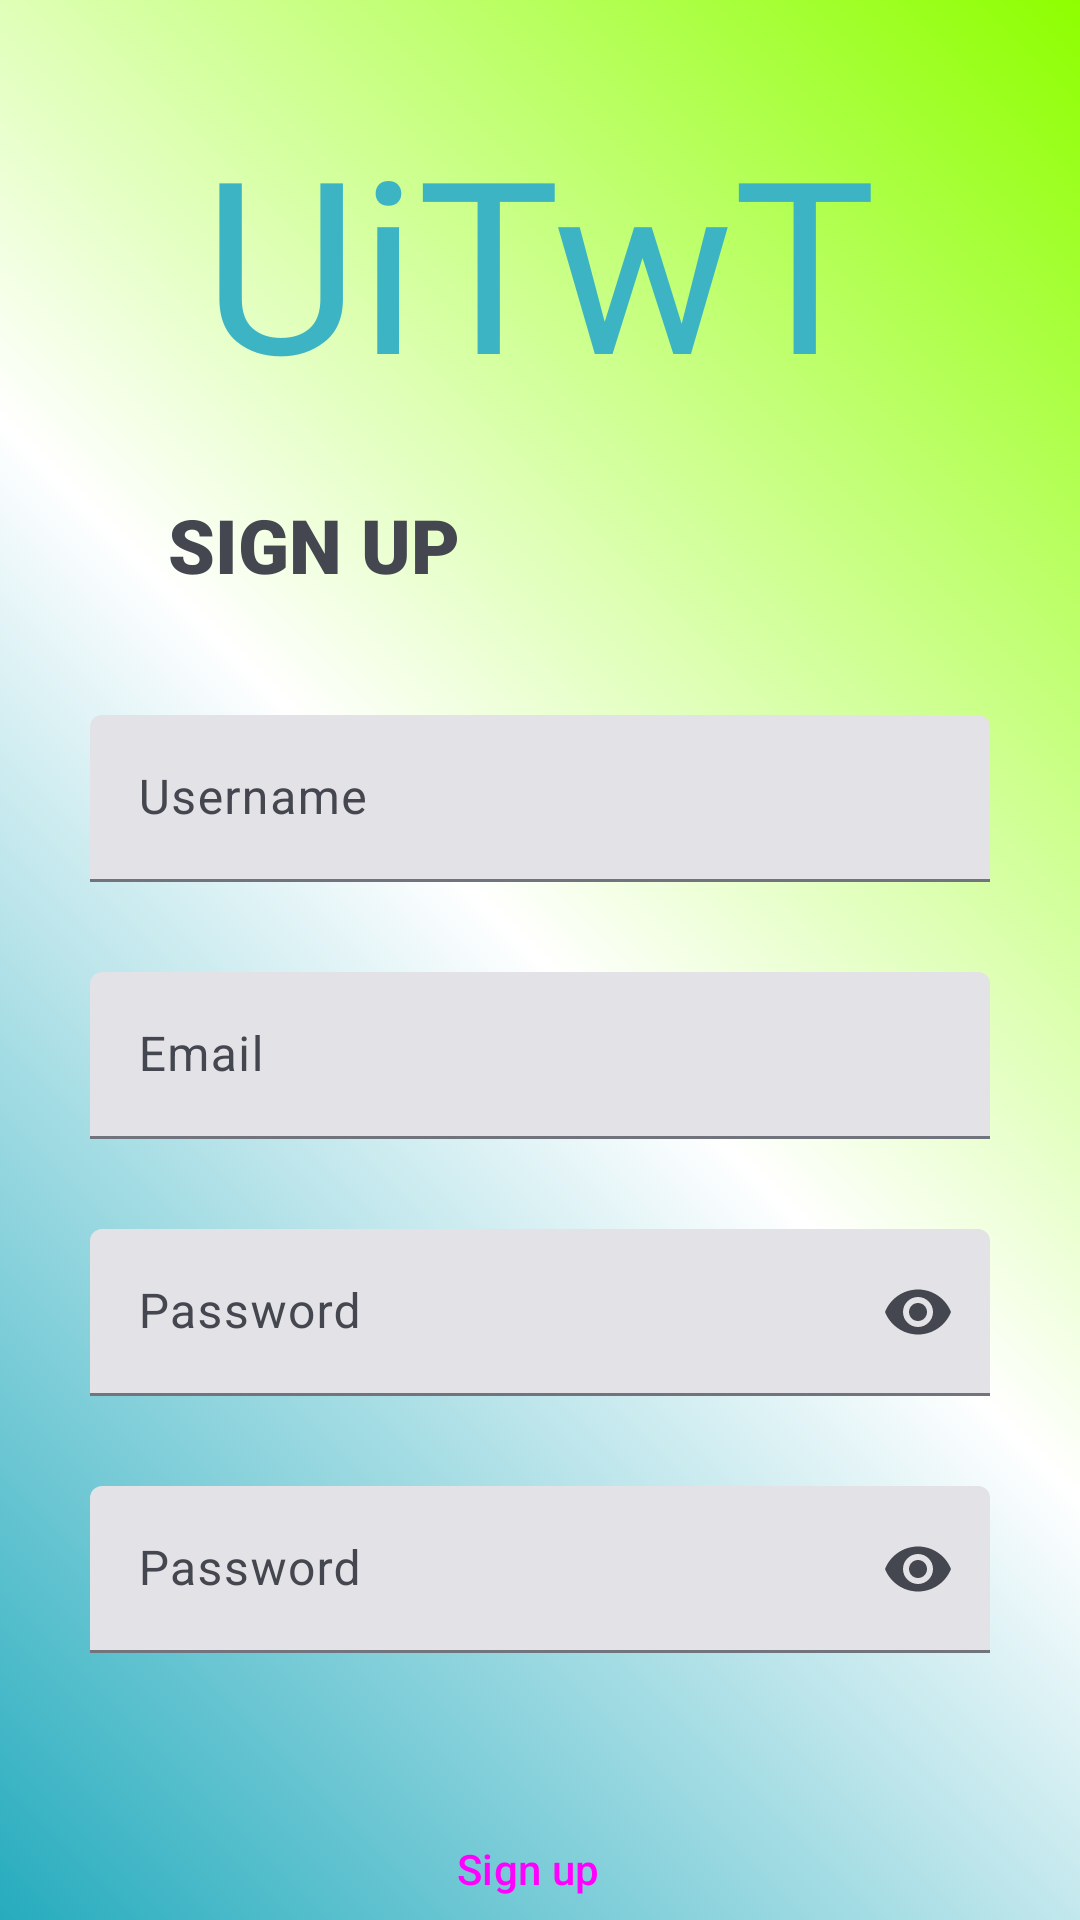

This screen was rendered from an Android layout file. Write that file and the resources it references.
<!-- AndroidManifest.xml: application theme Theme.Logintest -->
<!-- res/layout/activity_regis.xml -->
<?xml version="1.0" encoding="utf-8"?>
<androidx.constraintlayout.widget.ConstraintLayout xmlns:android="http://schemas.android.com/apk/res/android"
    xmlns:app="http://schemas.android.com/apk/res-auto"
    xmlns:tools="http://schemas.android.com/tools"
    android:layout_width="match_parent"
    android:layout_height="match_parent"
    tools:context=".MainActivity"
    android:background="@drawable/background_image">


    <TextView
        android:id="@+id/textView"
        android:layout_width="wrap_content"
        android:layout_height="wrap_content"
        android:layout_marginStart="56dp"
        android:fontFamily="sans-serif-black"
        android:text="SIGN UP"
        app:layout_constraintBottom_toTopOf="@+id/Username"
        app:layout_constraintStart_toStartOf="parent"
        app:layout_constraintTop_toTopOf="parent"
        app:layout_constraintVertical_bias="1"
        android:layout_marginBottom="40dp"
        android:textSize="25sp"
        />


    <TextView
        android:id="@+id/textView3"
        android:layout_width="wrap_content"
        android:layout_height="wrap_content"
        android:layout_marginTop="28dp"
        android:fontFamily="@font/alon_bold"
        android:text="UiTwT"
        android:textColor="#3CB4C4"
        android:textSize="80sp"
        app:layout_constraintBottom_toTopOf="@+id/Username"
        app:layout_constraintEnd_toEndOf="parent"
        app:layout_constraintStart_toStartOf="parent"
        app:layout_constraintTop_toTopOf="parent"
        app:layout_constraintVertical_bias="0.052" />

    <Button
        android:id="@+id/btnSignUp"
        style="@style/Widget.Material3.Button.ElevatedButton"
        android:layout_width="wrap_content"
        android:layout_height="wrap_content"
        android:layout_marginTop="48dp"
        android:text="Sign up"
        app:layout_constraintBottom_toBottomOf="parent"
        app:layout_constraintEnd_toEndOf="parent"
        app:layout_constraintHorizontal_bias="0.485"
        app:layout_constraintStart_toStartOf="parent"
        app:layout_constraintTop_toBottomOf="@+id/Repwd"
        app:layout_constraintVertical_bias="0.0" />

    <com.google.android.material.textfield.TextInputLayout
        android:id="@+id/Pwd"
        style="?attr/textInputFilledStyle"
        android:layout_width="300dp"
        android:layout_height="wrap_content"
        android:layout_marginTop="30dp"
        android:hint="Password"
        app:endIconMode="password_toggle"
        app:layout_constraintBottom_toBottomOf="parent"
        app:layout_constraintEnd_toEndOf="parent"
        app:layout_constraintStart_toStartOf="parent"
        app:layout_constraintTop_toBottomOf="@id/email"
        app:layout_constraintVertical_bias="0">

        <com.google.android.material.textfield.TextInputEditText
            android:layout_width="match_parent"
            android:layout_height="wrap_content"
            android:inputType="textPassword" />

    </com.google.android.material.textfield.TextInputLayout>

    <com.google.android.material.textfield.TextInputLayout
        android:id="@+id/Repwd"
        style="?attr/textInputFilledStyle"
        android:layout_width="300dp"
        android:layout_height="wrap_content"
        android:layout_marginTop="30dp"
        android:hint="Password"
        app:endIconMode="password_toggle"
        app:layout_constraintBottom_toBottomOf="parent"
        app:layout_constraintEnd_toEndOf="parent"
        app:layout_constraintStart_toStartOf="parent"
        app:layout_constraintTop_toBottomOf="@id/Pwd"
        app:layout_constraintVertical_bias="0">

        <com.google.android.material.textfield.TextInputEditText
            android:layout_width="match_parent"
            android:layout_height="wrap_content"
            android:inputType="textPassword" />

    </com.google.android.material.textfield.TextInputLayout>

    <com.google.android.material.textfield.TextInputLayout
        style="?attr/textInputFilledStyle"
        android:id="@+id/email"
        android:layout_width="300dp"
        android:layout_height="wrap_content"
        android:layout_marginTop="30dp"
        android:hint="Email"
        app:layout_constraintTop_toBottomOf="@id/Username"
        app:layout_constraintBottom_toBottomOf="parent"
        app:layout_constraintStart_toStartOf="parent"
        app:layout_constraintEnd_toEndOf="parent"
        app:layout_constraintVertical_bias="0"
        app:errorEnabled="false"
        >

        <com.google.android.material.textfield.TextInputEditText
            android:layout_width="match_parent"
            android:layout_height="wrap_content"
            />



    </com.google.android.material.textfield.TextInputLayout>

    <com.google.android.material.textfield.TextInputLayout
        style="?attr/textInputFilledStyle"
        android:id="@+id/Username"
        android:layout_width="300dp"
        android:layout_height="wrap_content"
        android:layout_marginTop="200dp"
        android:hint="Username"
        app:layout_constraintTop_toTopOf="parent"
        app:layout_constraintBottom_toBottomOf="parent"
        app:layout_constraintStart_toStartOf="parent"
        app:layout_constraintEnd_toEndOf="parent"
        app:layout_constraintVertical_bias="0.1"
        >

        <com.google.android.material.textfield.TextInputEditText
            android:layout_width="match_parent"
            android:layout_height="wrap_content"
            />



    </com.google.android.material.textfield.TextInputLayout>















</androidx.constraintlayout.widget.ConstraintLayout>
<!-- resources referenced by this layout -->
<resources>
  <!-- drawable background_image: jpg bitmap (drawable, 75193 bytes) -->
  <style name="Theme.Logintest" parent="Base.Theme.Logintest" />
  <style name="Base.Theme.Logintest" parent="Theme.Material3.DynamicColors.DayNight">
          <item name="windowActionBar">false</item>
          <item name="windowNoTitle">true</item>
          <item name="android:colorPrimary">@color/primary</item>
          <item name="android:colorPrimaryDark">@color/primary_dark</item>
          <item name="android:colorAccent">@color/accent</item>
          <item name="android:navigationBarColor">@color/primary_dark</item>
          <item name="android:displayOptions">disableHome</item>
          <item name="android:windowFullscreen">true</item>
          <item name="materialCardViewStyle">@style/Widget.Material3.CardView.Elevated</item>
          <item name="buttonStyle">@style/Widget.Material3.Button.ElevatedButton</item>
      </style>
  <color name="primary">@color/indigo_500</color>
  <color name="primary_dark">@color/indigo_700</color>
  <color name="accent">@color/pink_A200</color>
  <color name="indigo_500">#3f51b5</color>
  <color name="indigo_700">#303f9f</color>
  <color name="pink_A200">#ff4081</color>
</resources>
